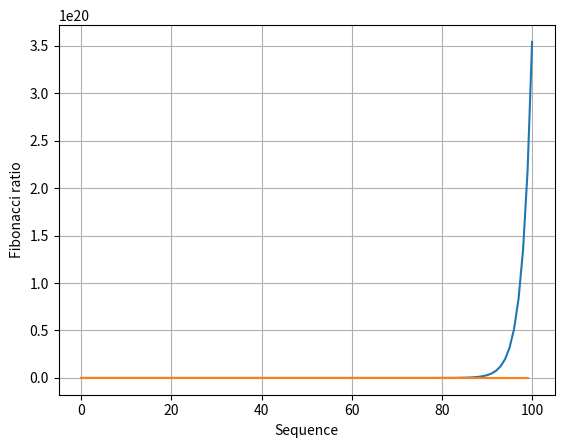

Recreate this plot in Python.
#!/usr/bin python3


# import required libraries
import matplotlib.pyplot as plt


def fibonacci(number):
    if number == 0:
        return [0]
    elif number == 1:
        return [0, 1]
    elif number == 2:
        return [0, 1, 1]
    else:
        fib1 = 1
        fib2 = 1
        total = 0
        sequence = [0, 1, 1]
        for x in range(3, number + 1):
            total = fib1 + fib2
            sequence.append(total)
            fib1, fib2 = fib2, total
        return sequence


def main():
    result = fibonacci(100)
    # print(fibonacci(12))

    # Plot the fibonacci sequence
    plt.plot(result)
    plt.grid(True)
    plt.xlabel("Sequence")
    plt.ylabel("Fibonacci values")
    plt.savefig("fibonacci_sequence100.png")
    plt.show()

    # Plot the ratio between two consecutive values of the sequence
    ratio = [result[idx] / result[idx+1]  for idx in range(len(result)-1)]
    plt.plot(ratio)
    plt.grid(True)
    plt.xlabel("Sequence")
    plt.ylabel("Fibonacci ratio")
    plt.savefig("fibonacci_ratio100.png")
    plt.show()


if __name__ == '__main__':
    main()
